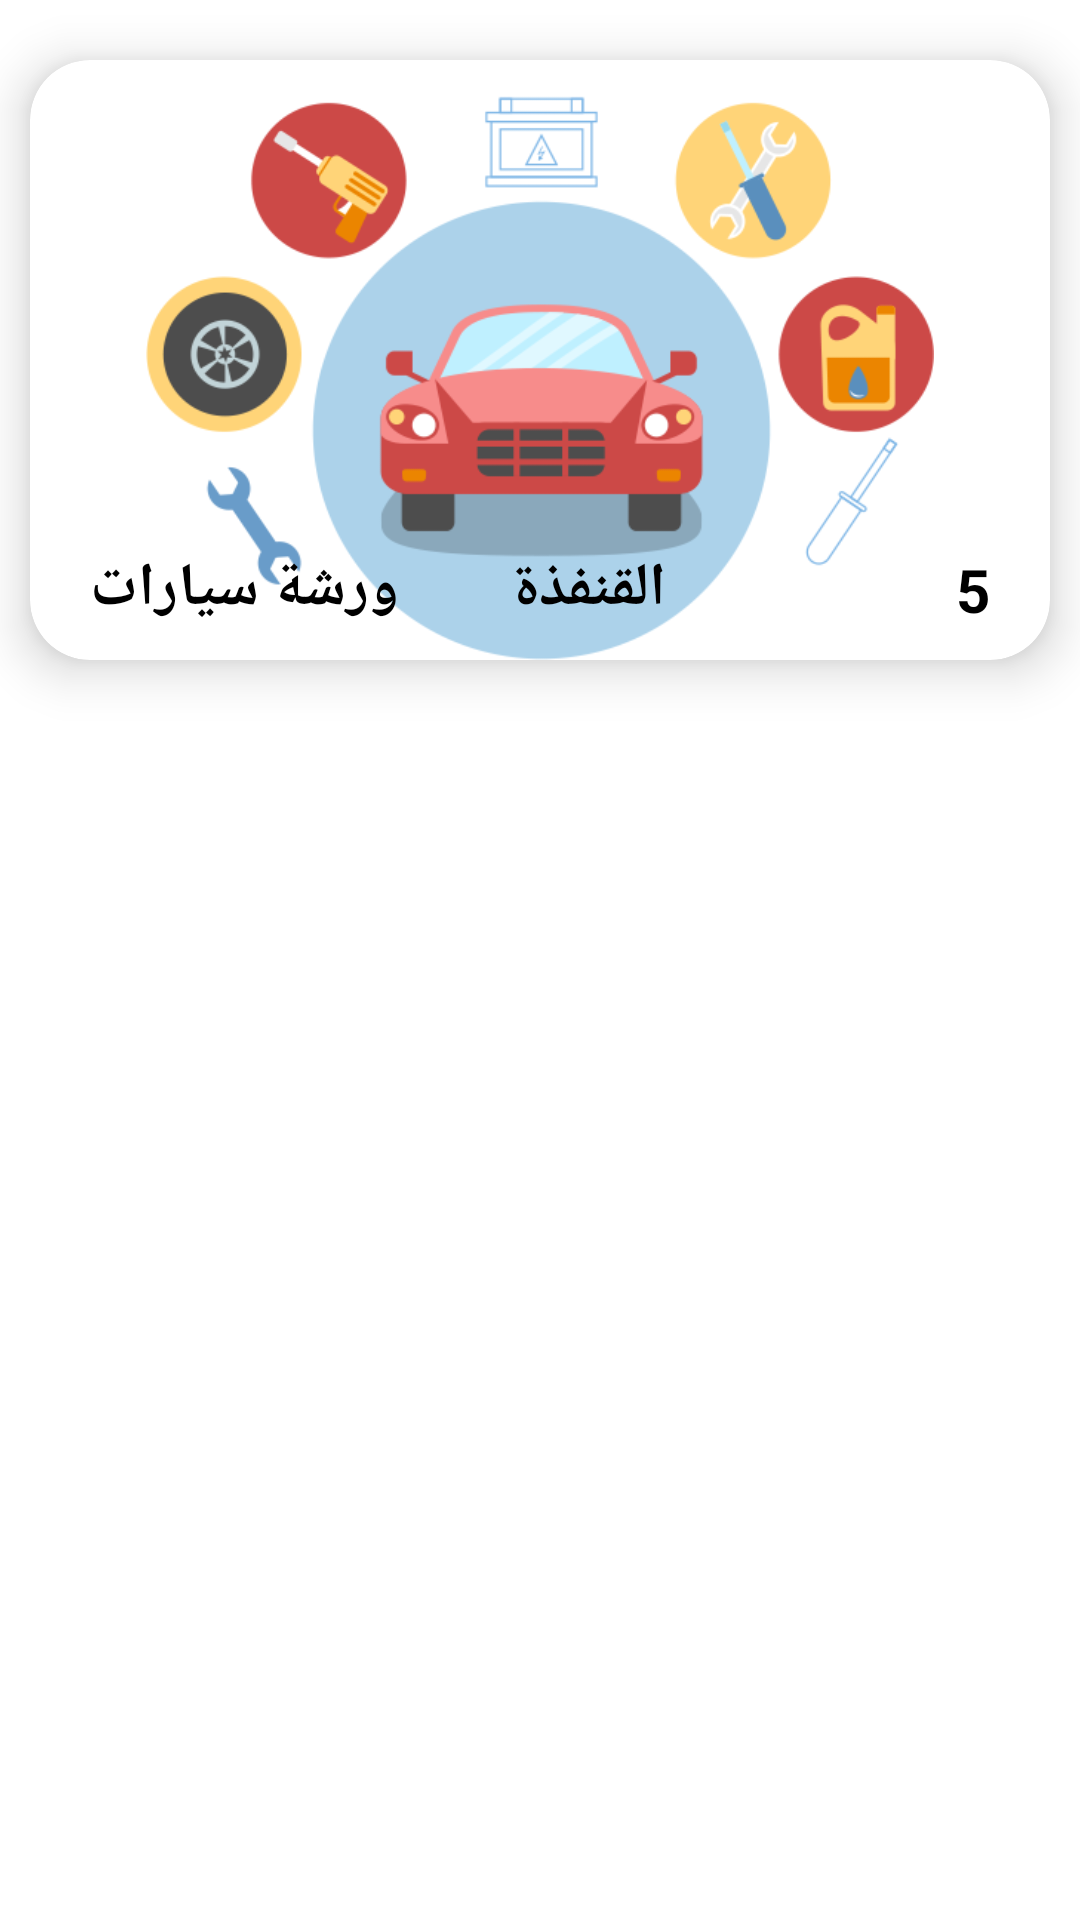

Write the Android layout XML for this screen, with the resource values it uses.
<!-- AndroidManifest.xml: application theme Theme.CarService -->
<!-- res/layout/workshop_rv_layout_test.xml -->
<?xml version="1.0" encoding="utf-8"?>
<RelativeLayout xmlns:android="http://schemas.android.com/apk/res/android"
    android:layout_width="wrap_content"
    android:layout_height="wrap_content"
    xmlns:app="http://schemas.android.com/apk/res-auto"
    >

    <androidx.cardview.widget.CardView
        android:layout_width="match_parent"
        android:layout_height="200dp"
        android:layout_marginStart="10dp"
        android:layout_marginTop="20dp"
        android:layout_marginEnd="10dp"
        android:layout_marginBottom="10dp"
        app:cardBackgroundColor="@color/white"
        app:cardCornerRadius="20dp"
        app:cardElevation="10dp"
        app:cardMaxElevation="12dp"
        app:cardPreventCornerOverlap="true"
        app:cardUseCompatPadding="false">

        
        <ImageView
            android:id="@+id/img_workshop_test"
            android:layout_width="wrap_content"
            android:layout_height="200dp"
            android:layout_gravity="center"
            android:layout_margin="10dp"
            android:contentDescription="@string/app_name"
            android:src="@drawable/carsflat" />

        <TextView
            android:id="@+id/workshop_title_test"
            android:layout_width="wrap_content"
            android:layout_height="wrap_content"
            android:layout_weight="1"
            android:layout_gravity="bottom|start"
            android:text="@string/workshop_title"
            android:textColor="@color/black"
            android:textSize="20sp"
            android:textStyle="bold"
            android:layout_marginStart="20dp"
            android:layout_marginTop="20dp"
            android:layout_marginBottom="10dp"/>


        <TextView
            android:id="@+id/workshop_rating_test"
            android:layout_width="wrap_content"
            android:layout_height="wrap_content"
            android:layout_weight="1"
            android:layout_gravity="end|bottom"
            android:drawableStart="@drawable/ic_star"
            android:text="@string/workshop_rate"
            android:textColor="@color/black"
            android:layout_marginEnd="20dp"
            android:layout_marginTop="20dp"
            android:layout_marginBottom="10dp"
            android:textSize="20sp"
            android:textStyle="bold" />

        <TextView
            android:id="@+id/workshop_location_test"
            android:layout_width="wrap_content"
            android:layout_height="wrap_content"
            android:layout_marginTop="10dp"
            android:layout_marginBottom="10dp"
            android:text="@string/workshop_location"
            android:textColor="@color/black"
            android:textSize="20sp"
            android:textStyle="bold"
            android:layout_marginStart="16dp"
            android:layout_gravity="bottom|center"/>

    </androidx.cardview.widget.CardView>

</RelativeLayout>
<!-- resources referenced by this layout -->
<resources>
  <!-- drawable carsflat: png bitmap (drawable, 44642 bytes) -->
  <string name="app_name">مركبتي</string>
  <string name="workshop_location">القنفذة</string>
  <string name="workshop_rate">5</string>
  <string name="workshop_title">ورشة سيارات</string>
  <style name="Theme.CarService" parent="Theme.MaterialComponents.DayNight.NoActionBar">
          
          <item name="colorPrimary">@color/purple_500</item>
          <item name="colorPrimaryVariant">@color/purple_700</item>
          <item name="colorOnPrimary">@color/white</item>
          
          <item name="colorSecondary">@color/teal_200</item>
          <item name="colorSecondaryVariant">@color/teal_700</item>
          <item name="colorOnSecondary">@color/black</item>
          
          <item name="android:statusBarColor" tools:targetApi="l">@color/purple_700</item>
          
      </style>
  <!-- not gathered from this repository: default colours our renderer supplied (Android Studio template values) -->
  <color name="purple_500">#FF6200EE</color>
  <color name="purple_700">#FF3700B3</color>
  <color name="teal_200">#FF03DAC5</color>
  <color name="teal_700">#FF018786</color>
  <color name="black">#FF000000</color>
  <color name="white">#FFFFFFFF</color>
</resources>
